The GitHub repository SumitSharma2210/Image-Classification-using-pythorch contains a labelled image folder "data" with 4 categories: coin 1, coin 10, coin 2, coin 5. Examples follow, each with its label.

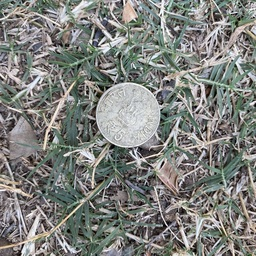
Label: coin 5

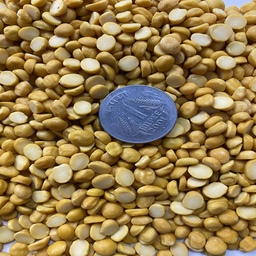
Label: coin 1

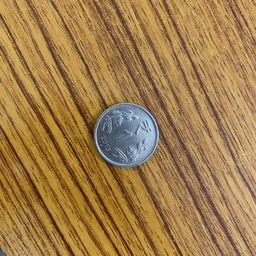
Label: coin 1

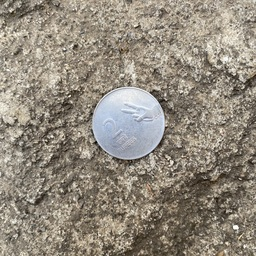
Label: coin 2

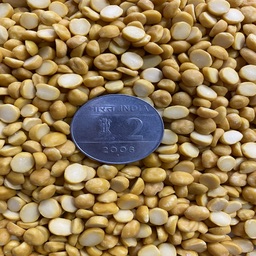
Label: coin 2

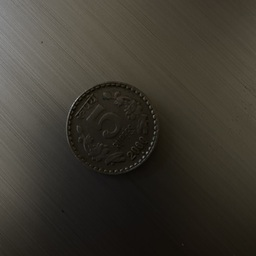
Label: coin 5
